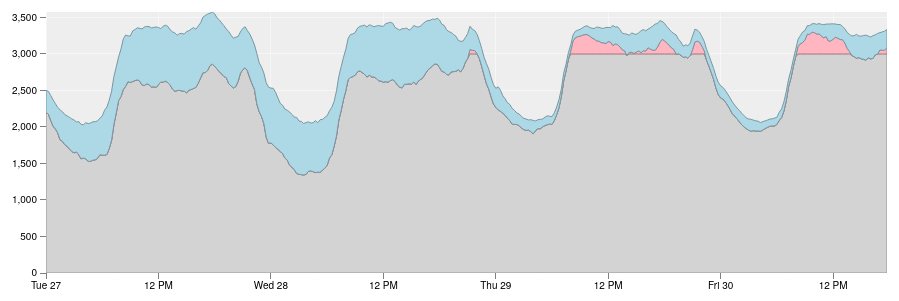
D3 v3 page, settled after 480 driven frames (8 s of simulated time); the page loaded 1 data file(s).



var m = [79, 80, 160, 79],
    w = 1000 - m[1] - m[3],
    h = 500 - m[0] - m[2],
    parse = d3.time.format("%Y-%m-%d %H:%M:%S").parse,
    format = d3.time.format("%Y-%m-%d %H:%M"),
    colors = d3.scale.ordinal().range(["lightgray", "lightpink", "lightblue"])
    // color = d3.interpolateRgb("#aad", "#556");
// Scales. Note the inverted domain for the y-scale: bigger is up!
var x = d3.time.scale().range([0, w]),
    y = d3.scale.linear().range([h, 0]),
    x_dom = [],
    x_dom_zoom = [];

// Axes.
var xAxis = d3.svg.axis().scale(x).orient("bottom"),
    yAxis = d3.svg.axis().scale(y).orient("left");



// The area generator.
var area = d3.svg.area()
    .x(function(d) {return x(d.x) })
    .y0(function(d){return y(d.y0)   })
    .y1(function(d){return y(d.y0+d.y) });


var svg = d3.select("#chart").append("svg:svg")
    .attr("width", w + m[1] + m[3])
    .attr("height", h + m[0] + m[2])
  .append("svg:g")
    .attr("transform", "translate(" + m[3] + "," + m[0] + ")");

svg.append("svg:rect")
    .attr("width", w)
    .attr("height", h);

svg.append("svg:clipPath")
    .attr("id", "clip")
  .append("svg:rect")
    .attr("x", x(0))
    .attr("y", y(1))
    .attr("width", x(1) - x(0))
    .attr("height", y(0) - y(1));

d3.csv("commitment.csv", function(data) {
  // get header names
  var header_row=d3.keys(data[0])
  var gen_names = header_row.filter(function(s){return s.substring(0,7)=='power: '}).map(function(s){return s.substring(7,s.length)});
  d3.select("#footer .legend").html(gen_names.map(function(name,i){return '<span style="color:'+colors(i)+'">'+name+'</span>'}).join(", "));
  
  console.log(colors(0))
  // Parse times and power for generators.
  var stack_gens = d3.layout.stack()(gen_names.map(function(gen_kind) {
    return data.map(function(d) {
      return {x: parse(d.times), y: +d['power: '+gen_kind]};
    });
  }));  
  // console.log(stack_gens)
  index_last_gen=stack_gens.length-1
  index_last_time=stack_gens[0].length-1
  // Compute the minimum and maximum date, and the maximum price.
  // d0 = stack_gens[0].map(function(d){return d.x}); //the whole domain
  x_dom = [stack_gens[0][0].x,stack_gens[0][index_last_time].x]
  d3.select("#footer .times").text(x_dom.map(format).join(" to "));
  
  x_dom_zoom = [new Date(2010,4-1,28,20), new Date(2010, 4-1, 29,0)]; //just a small part of domain
  y_dom = [0, d3.max(stack_gens[index_last_gen], function(d) { return d.y0+d.y; })]
  
  x.domain(x_dom);
  y.domain(y_dom);

  svg.append("svg:g")
      .attr("class", "x grid")
      .attr("transform", "translate(0," + h + ")")
      .call(xAxis.tickSubdivide(0).tickSize(-h));

  svg.append("svg:g")
      .attr("class", "y grid")
      .attr("transform", "translate(0,0)")
      .call(yAxis.tickSubdivide(1).tickSize(-w));

  svg.append("svg:g")
      .attr("class", "x axis")
      .attr("transform", "translate(0," + h + ")")
      .call(xAxis.tickSubdivide(0).tickSize(6));

  svg.append("svg:g")
      .attr("class", "y axis")
      .call(yAxis.tickSubdivide(0).tickSize(6));

  svg.selectAll("g.generator")
      .data(stack_gens)
      .enter().append("svg:path")
        .attr("class", "generator")
        .style("fill",   function(d,i){return colors(i)})
        .style("stroke", function(d,i){return d3.rgb(colors(i)).darker()})
        .attr("clip-path", "url(#clip)")
        .attr("d", area)

});

// On click, update the x-axis.
svg.on("click", function() {
  var new_dom = x.domain()[0] - x_dom[0] ? x_dom : x_dom_zoom;
  x.domain(new_dom);
  d3.select("#footer .times").text(new_dom.map(format).join(" to "));
  var t = svg.transition().duration(d3.event.altKey ? 7500 : 750);
  t.select("g.x.grid").call(xAxis.tickSubdivide(1).tickSize(-h));
  t.select("g.y.grid").call(yAxis.tickSubdivide(1).tickSize(-w));
  t.select("g.x.axis").call(xAxis.tickSubdivide(0).tickSize(6));
  t.select("g.y.axis").call(yAxis.tickSubdivide(0).tickSize(6));
  t.selectAll("path.generator").attr("d", area);
});

    

### data: commitment.csv
times, prices, status: base, power: base, status: peaker, power: peaker, power: wind, load power: Ireland
2010-04-27 00:00:00, 30.0, 1.0, 2197, -0.0, 0.0, 303, 2500
2010-04-27 00:15:00, 30.0, 1.0, 2178, 1.0, 0.0, 311, 2489
2010-04-27 00:30:00, 30.0, 1.0, 2092, 1.0, 0.0, 340, 2432
2010-04-27 00:45:00, 30.0, 1.0, 2012, 1.0, 0.0, 360, 2372
2010-04-27 01:00:00, 30.0, 1.0, 1975, 1.0, 0.0, 345, 2320
2010-04-27 01:15:00, 30.0, 1.0, 1918, 1.0, 0.0, 348, 2266
2010-04-27 01:30:00, 30.0, 1.0, 1824, 1.0, 0.0, 411, 2235
2010-04-27 01:45:00, 30.0, 1.0, 1804, 1.0, 0.0, 405, 2209
2010-04-27 02:00:00, 30.0, 1.0, 1759, 1.0, 0.0, 411, 2170
2010-04-27 02:15:00, 30.0, 1.0, 1734, 1.0, 0.0, 417, 2151
2010-04-27 02:30:00, 30.0, 1.0, 1699, 1.0, 0.0, 433, 2132
2010-04-27 02:45:00, 30.0, 1.0, 1665, 1.0, 0.0, 445, 2110
2010-04-27 03:00:00, 30.0, 1.0, 1645, 1.0, 0.0, 450, 2095
2010-04-27 03:15:00, 30.0, 1.0, 1658, 1.0, 0.0, 411, 2069
2010-04-27 03:30:00, 30.0, 1.0, 1616, 1.0, 0.0, 457, 2073
2010-04-27 03:45:00, 30.0, 1.0, 1563, 1.0, 0.0, 471, 2034
2010-04-27 04:00:00, 30.0, 1.0, 1576, 1.0, 0.0, 455, 2031
2010-04-27 04:15:00, 30.0, 1.0, 1561, 1.0, 0.0, 498, 2059
2010-04-27 04:30:00, 30.0, 1.0, 1530, 1.0, 0.0, 516, 2046
2010-04-27 04:45:00, 30.0, 1.0, 1530, 1.0, 0.0, 524, 2054
2010-04-27 05:00:00, 30.0, 1.0, 1545, 1.0, 0.0, 525, 2070
2010-04-27 05:15:00, 30.0, 1.0, 1550, 1.0, 0.0, 522, 2072
2010-04-27 05:30:00, 30.0, 1.0, 1571, 1.0, 0.0, 513, 2084
2010-04-27 05:45:00, 30.0, 1.0, 1620, 1.0, 0.0, 500, 2120
2010-04-27 06:00:00, 30.0, 1.0, 1614, 1.0, 0.0, 534, 2148
2010-04-27 06:15:00, 30.0, 1.0, 1613, 1.0, 0.0, 615, 2228
2010-04-27 06:30:00, 30.0, 1.0, 1623, 1.0, 0.0, 650, 2273
2010-04-27 06:45:00, 30.0, 1.0, 1705, 1.0, 0.0, 662, 2367
2010-04-27 07:00:00, 30.0, 1.0, 1817, 1.0, 0.0, 672, 2489
2010-04-27 07:15:00, 30.0, 1.0, 2035, 1.0, 0.0, 657, 2692
2010-04-27 07:30:00, 30.0, 1.0, 2192, 1.0, 0.0, 630, 2822
2010-04-27 07:45:00, 30.0, 1.0, 2361, 1.0, 0.0, 598, 2959
2010-04-27 08:00:00, 30.0, 1.0, 2415, 1.0, 0.0, 651, 3066
2010-04-27 08:15:00, 30.0, 1.0, 2514, -0.0, 0.0, 691, 3205
2010-04-27 08:30:00, 30.0, 1.0, 2557, -0.0, 0.0, 702, 3259
2010-04-27 08:45:00, 30.0, 1.0, 2619, -0.0, 0.0, 627, 3246
2010-04-27 09:00:00, 30.0, 1.0, 2609, -0.0, 0.0, 636, 3245
2010-04-27 09:15:00, 30.0, 1.0, 2622, -0.0, 0.0, 693, 3315
2010-04-27 09:30:00, 30.0, 1.0, 2635, -0.0, 0.0, 699, 3334
2010-04-27 09:45:00, 30.0, 1.0, 2645, -0.0, 0.0, 712, 3357
2010-04-27 10:00:00, 30.0, 1.0, 2628, -0.0, 0.0, 723, 3351
2010-04-27 10:15:00, 30.0, 1.0, 2575, -0.0, 0.0, 767, 3342
2010-04-27 10:30:00, 30.0, 1.0, 2567, -0.0, 0.0, 801, 3368
2010-04-27 10:45:00, 30.0, 1.0, 2592, -0.0, 0.0, 784, 3376
2010-04-27 11:00:00, 30.0, 1.0, 2577, -0.0, 0.0, 797, 3374
2010-04-27 11:15:00, 30.0, 1.0, 2548, -0.0, 0.0, 808, 3356
2010-04-27 11:30:00, 30.0, 1.0, 2550, -0.0, 0.0, 813, 3363
2010-04-27 11:45:00, 30.0, 1.0, 2540, -0.0, 0.0, 829, 3369
2010-04-27 12:00:00, 30.0, 1.0, 2579, -0.0, 0.0, 784, 3363
2010-04-27 12:15:00, 30.0, 1.0, 2616, -0.0, 0.0, 729, 3345
2010-04-27 12:30:00, 30.0, 1.0, 2613, -0.0, 0.0, 766, 3379
2010-04-27 12:45:00, 30.0, 1.0, 2628, -0.0, 0.0, 766, 3394
2010-04-27 13:00:00, 30.0, 1.0, 2607, 1.0, 0.0, 771, 3378
2010-04-27 13:15:00, 30.0, 1.0, 2573, 1.0, 0.0, 757, 3330
2010-04-27 13:30:00, 30.0, 1.0, 2520, 1.0, 0.0, 782, 3302
2010-04-27 13:45:00, 30.0, 1.0, 2488, 1.0, 0.0, 799, 3287
2010-04-27 14:00:00, 30.0, 1.0, 2498, 1.0, 0.0, 757, 3255
2010-04-27 14:15:00, 30.0, 1.0, 2502, 1.0, 0.0, 777, 3279
2010-04-27 14:30:00, 30.0, 1.0, 2493, 1.0, 0.0, 788, 3281
2010-04-27 14:45:00, 30.0, 1.0, 2490, 1.0, 0.0, 781, 3271
... 300 more rows